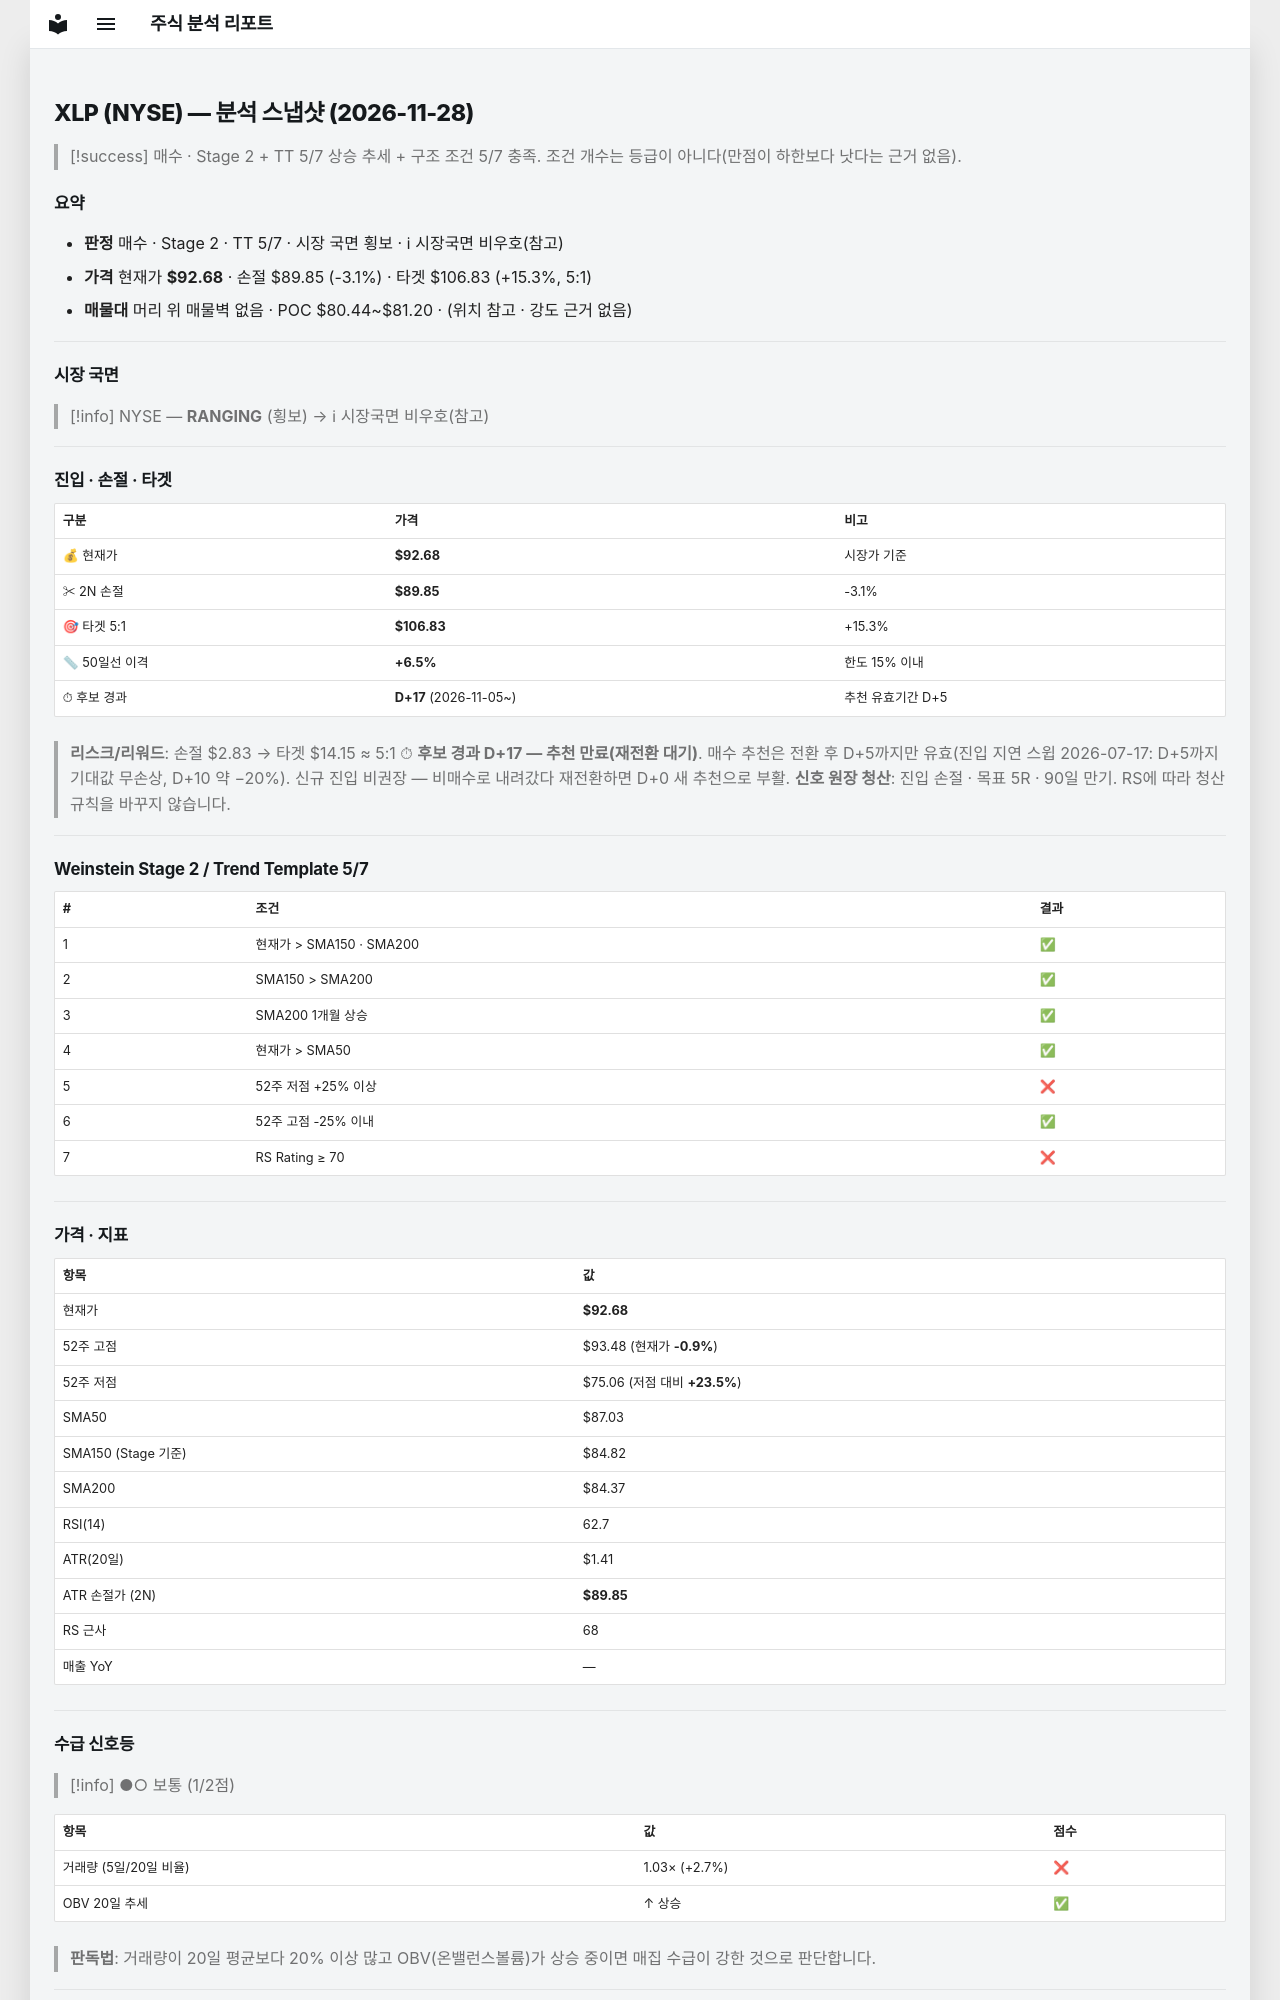

repository: soloandco/stock-reports · page: snapshots/XLP-2026-11-28/index.html · generator: mkdocs

---
type: analysis-snapshot
title: XLP 분석 스냅샷
ticker: XLP
market: NYSE
created: 2026-11-28
updated: 2026-11-28
bar-date: 2026-11-27
verdict: 매수관찰
sma50-gap-pct: 6.5
candidate-days: 17
candidate-since: 2026-11-05
weekly-position: 신고가영역
stage: 2
trend-template-score: 5
tt-max: 7
ma-set: sma-50-150-200
price: 92.68000030517578
stop-price: 89.85002494114136
market-regime: RANGING
supply-demand-score: 1/2
supply-demand-label: 보통
status: tracking
tags:
  - stock-agent
  - watchlist
  - XLP
  - analysis
related:
  - "[[analysis-template]]"
---

# XLP (NYSE) — 분석 스냅샷 (2026-11-28)

> [!success] 매수 · Stage 2 + TT 5/7
> 상승 추세 + 구조 조건 5/7 충족. 조건 개수는 등급이 아니다(만점이 하한보다 낫다는 근거 없음).

## 요약

- **판정** 매수 · Stage 2 · TT 5/7 · 시장 국면 횡보 · ℹ 시장국면 비우호(참고)
- **가격** 현재가 **$92.68** · 손절 $89.85 (-3.1%) · 타겟 $106.83 (+15.3%, 5:1)
- **매물대** 머리 위 매물벽 없음 · POC $80.44~$81.20 · (위치 참고 · 강도 근거 없음)

---

## 시장 국면

> [!info] NYSE — **RANGING** (횡보) → ℹ 시장국면 비우호(참고)

---

## 진입 · 손절 · 타겟

| 구분 | 가격 | 비고 |
|------|------|------|
| 💰 현재가 | **$92.68** | 시장가 기준 |
| ✂ 2N 손절 | **$89.85** | -3.1% |
| 🎯 타겟 5:1 | **$106.83** | +15.3% |
| 📏 50일선 이격 | **+6.5%** | 한도 15% 이내 |
| ⏱ 후보 경과 | **D+17** (2026-11-05~) | 추천 유효기간 D+5 |

> **리스크/리워드**: 손절 $2.83 → 타겟 $14.15 ≈ 5:1
> ⏱ **후보 경과 D+17 — 추천 만료(재전환 대기)**. 매수 추천은 전환 후 D+5까지만 유효(진입 지연 스윕 2026-07-17: D+5까지 기대값 무손상, D+10 약 −20%). 신규 진입 비권장 — 비매수로 내려갔다 재전환하면 D+0 새 추천으로 부활.
> **신호 원장 청산**: 진입 손절 · 목표 5R · 90일 만기. RS에 따라 청산 규칙을 바꾸지 않습니다.

---

## Weinstein Stage 2 / Trend Template 5/7

| # | 조건 | 결과 |
|---|------|------|
| 1 | 현재가 > SMA150 · SMA200 | ✅ |
| 2 | SMA150 > SMA200 | ✅ |
| 3 | SMA200 1개월 상승 | ✅ |
| 4 | 현재가 > SMA50 | ✅ |
| 5 | 52주 저점 +25% 이상 | ❌ |
| 6 | 52주 고점 -25% 이내 | ✅ |
| 7 | RS Rating ≥ 70 | ❌ |

---

## 가격 · 지표

| 항목 | 값 |
|------|---|
| 현재가 | **$92.68** |
| 52주 고점 | $93.48 (현재가 **-0.9%**) |
| 52주 저점 | $75.06 (저점 대비 **+23.5%**) |
| SMA50 | $87.03 |
| SMA150 (Stage 기준) | $84.82 |
| SMA200 | $84.37 |
| RSI(14) | 62.7 |
| ATR(20일) | $1.41 |
| ATR 손절가 (2N) | **$89.85** |
| RS 근사 | 68 |
| 매출 YoY | — |

---
## 수급 신호등

> [!info] ●○ 보통 (1/2점)

| 항목 | 값 | 점수 |
|------|------|------|
| 거래량 (5일/20일 비율) | 1.03× (+2.7%) | ❌ |
| OBV 20일 추세 | ↑ 상승 | ✅ |

> **판독법**: 거래량이 20일 평균보다 20% 이상 많고 OBV(온밸런스볼륨)가 상승 중이면 매집 수급이 강한 것으로 판단합니다.

---
